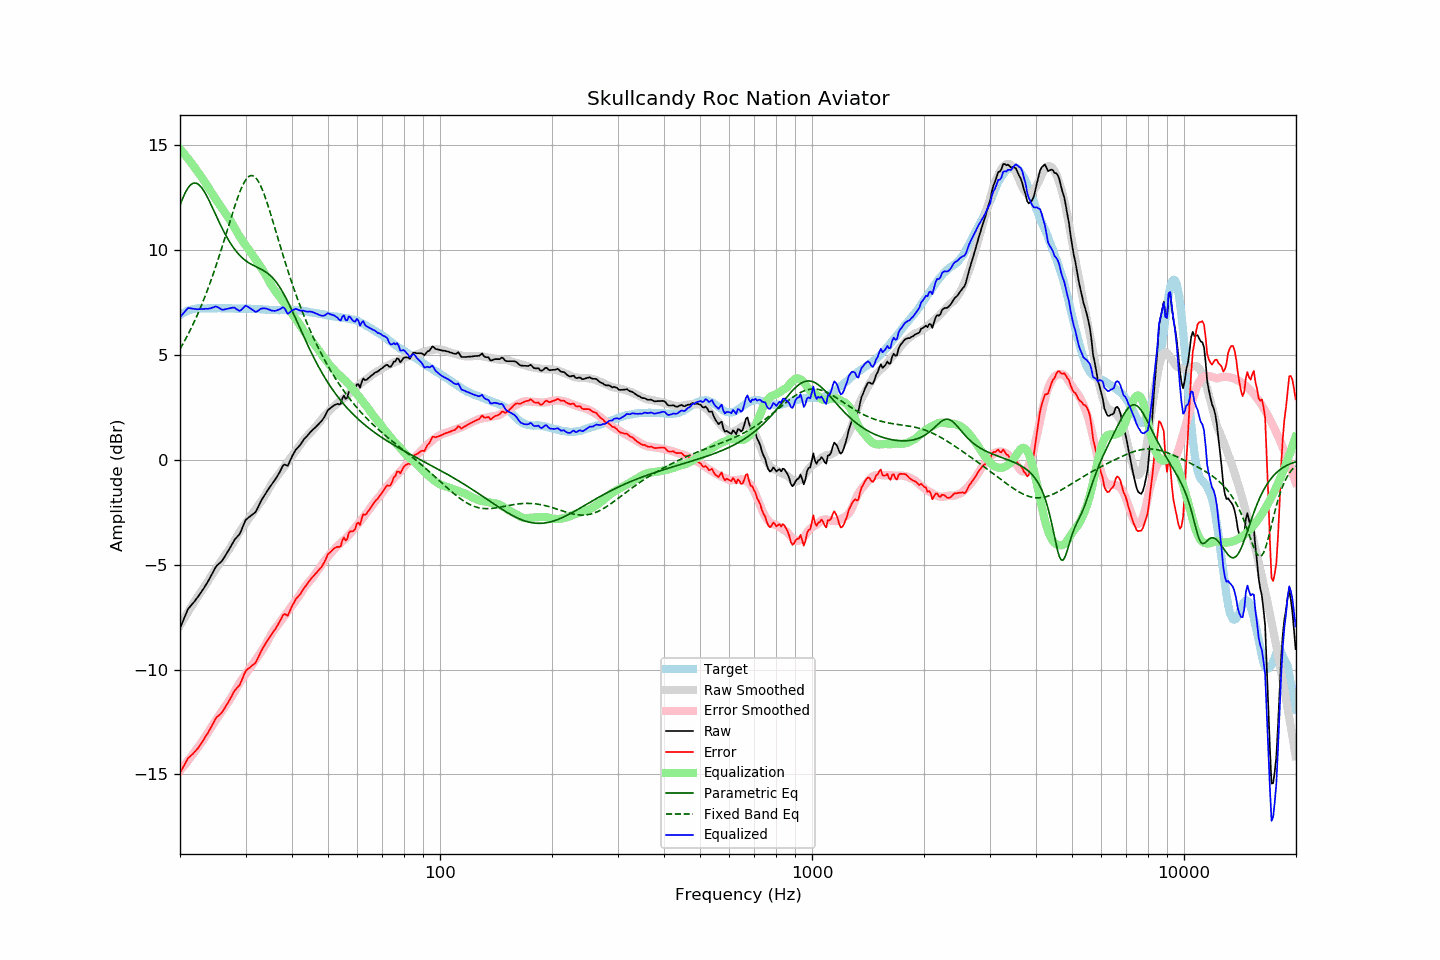

Values plotted in this chart, from the file beside it:
frequency, raw, error, smoothed, error_smoothed, equalization, parametric_eq, fixed_band_eq, equalized_raw, equalized_smoothed, target
20.00, -8.04, -14.93, -7.90, -14.82, 14.82, 12.12, 5.28, 6.78, 6.92, 6.89
20.20, -7.85, -14.79, -7.77, -14.73, 14.73, 12.33, 5.41, 6.88, 6.96, 6.94
20.40, -7.66, -14.66, -7.64, -14.64, 14.64, 12.51, 5.55, 6.97, 7.00, 6.99
20.61, -7.48, -14.50, -7.51, -14.54, 14.54, 12.68, 5.68, 7.06, 7.03, 7.02
20.81, -7.29, -14.37, -7.39, -14.44, 14.44, 12.83, 5.83, 7.15, 7.06, 7.07
21.02, -7.12, -14.23, -7.26, -14.35, 14.35, 12.95, 5.97, 7.23, 7.09, 7.11
21.23, -7.03, -14.16, -7.13, -14.25, 14.25, 13.05, 6.12, 7.22, 7.11, 7.13
21.44, -6.93, -14.09, -7.01, -14.15, 14.15, 13.12, 6.28, 7.21, 7.14, 7.15
21.66, -6.85, -14.02, -6.89, -14.04, 14.04, 13.17, 6.43, 7.20, 7.16, 7.17
21.87, -6.75, -13.94, -6.76, -13.94, 13.94, 13.19, 6.60, 7.18, 7.18, 7.18
22.09, -6.65, -13.86, -6.64, -13.83, 13.83, 13.18, 6.77, 7.18, 7.19, 7.20
22.31, -6.55, -13.77, -6.52, -13.72, 13.72, 13.15, 6.94, 7.17, 7.20, 7.21
22.54, -6.45, -13.66, -6.41, -13.62, 13.62, 13.09, 7.11, 7.18, 7.21, 7.21
22.76, -6.33, -13.55, -6.31, -13.52, 13.52, 13.01, 7.29, 7.18, 7.21, 7.21
22.99, -6.23, -13.43, -6.19, -13.41, 13.41, 12.91, 7.48, 7.18, 7.22, 7.20
23.22, -6.11, -13.31, -6.07, -13.29, 13.29, 12.79, 7.67, 7.18, 7.22, 7.20
23.45, -5.97, -13.18, -5.95, -13.17, 13.17, 12.66, 7.87, 7.20, 7.22, 7.20
23.69, -5.86, -13.07, -5.83, -13.05, 13.05, 12.52, 8.07, 7.19, 7.22, 7.21
23.92, -5.72, -12.94, -5.71, -12.92, 12.92, 12.37, 8.27, 7.20, 7.22, 7.21
24.16, -5.58, -12.80, -5.59, -12.80, 12.80, 12.21, 8.49, 7.22, 7.22, 7.21
24.40, -5.43, -12.66, -5.47, -12.68, 12.68, 12.04, 8.70, 7.25, 7.22, 7.22
24.65, -5.30, -12.51, -5.35, -12.56, 12.56, 11.88, 8.92, 7.27, 7.22, 7.21
24.89, -5.14, -12.36, -5.23, -12.45, 12.45, 11.71, 9.15, 7.30, 7.22, 7.21
25.14, -5.04, -12.26, -5.12, -12.34, 12.34, 11.54, 9.38, 7.29, 7.22, 7.21
25.39, -4.97, -12.20, -5.00, -12.22, 12.22, 11.38, 9.61, 7.25, 7.22, 7.22
25.65, -4.91, -12.13, -4.89, -12.10, 12.10, 11.22, 9.85, 7.20, 7.22, 7.22
25.91, -4.84, -12.05, -4.77, -11.99, 11.99, 11.06, 10.10, 7.15, 7.22, 7.21
26.16, -4.72, -11.94, -4.66, -11.88, 11.88, 10.91, 10.34, 7.15, 7.22, 7.21
26.43, -4.60, -11.81, -4.55, -11.77, 11.77, 10.76, 10.59, 7.17, 7.21, 7.21
26.69, -4.48, -11.69, -4.45, -11.66, 11.66, 10.62, 10.84, 7.19, 7.21, 7.21
26.96, -4.35, -11.56, -4.34, -11.55, 11.55, 10.49, 11.09, 7.21, 7.21, 7.21
27.23, -4.22, -11.43, -4.23, -11.44, 11.44, 10.36, 11.34, 7.22, 7.21, 7.21
27.50, -4.08, -11.29, -4.11, -11.32, 11.32, 10.24, 11.58, 7.24, 7.21, 7.21
27.77, -3.93, -11.14, -3.98, -11.19, 11.19, 10.13, 11.83, 7.25, 7.21, 7.20
28.05, -3.81, -11.01, -3.84, -11.05, 11.05, 10.02, 12.07, 7.24, 7.20, 7.20
28.33, -3.73, -10.92, -3.71, -10.91, 10.91, 9.93, 12.29, 7.19, 7.20, 7.19
28.62, -3.64, -10.83, -3.57, -10.77, 10.77, 9.83, 12.51, 7.14, 7.20, 7.19
28.90, -3.55, -10.76, -3.45, -10.65, 10.65, 9.75, 12.72, 7.09, 7.20, 7.20
29.19, -3.40, -10.59, -3.33, -10.53, 10.53, 9.67, 12.91, 7.13, 7.20, 7.19
29.48, -3.20, -10.41, -3.22, -10.42, 10.42, 9.60, 13.08, 7.21, 7.20, 7.20
29.78, -3.02, -10.21, -3.11, -10.31, 10.31, 9.54, 13.23, 7.29, 7.20, 7.19
30.08, -2.86, -10.06, -3.01, -10.20, 10.20, 9.48, 13.35, 7.34, 7.19, 7.20
30.38, -2.80, -9.99, -2.90, -10.09, 10.09, 9.42, 13.44, 7.30, 7.19, 7.19
30.68, -2.74, -9.93, -2.80, -9.99, 9.99, 9.37, 13.51, 7.25, 7.19, 7.19
30.99, -2.68, -9.87, -2.69, -9.88, 9.88, 9.33, 13.54, 7.20, 7.19, 7.19
31.30, -2.62, -9.80, -2.58, -9.77, 9.77, 9.29, 13.54, 7.15, 7.19, 7.18
31.61, -2.56, -9.74, -2.47, -9.65, 9.65, 9.25, 13.51, 7.10, 7.19, 7.18
31.93, -2.50, -9.68, -2.36, -9.54, 9.54, 9.21, 13.45, 7.04, 7.18, 7.18
32.24, -2.35, -9.53, -2.25, -9.43, 9.43, 9.17, 13.35, 7.07, 7.18, 7.17
32.57, -2.20, -9.37, -2.15, -9.32, 9.32, 9.13, 13.23, 7.12, 7.17, 7.17
32.89, -2.02, -9.20, -2.04, -9.21, 9.21, 9.10, 13.08, 7.18, 7.17, 7.17
33.22, -1.89, -9.05, -1.93, -9.10, 9.10, 9.06, 12.91, 7.21, 7.16, 7.16
33.55, -1.76, -8.93, -1.81, -8.97, 8.97, 9.01, 12.72, 7.21, 7.16, 7.16
33.89, -1.64, -8.79, -1.69, -8.85, 8.85, 8.97, 12.51, 7.21, 7.15, 7.15
34.23, -1.52, -8.67, -1.56, -8.71, 8.71, 8.91, 12.29, 7.20, 7.15, 7.15
34.57, -1.41, -8.55, -1.42, -8.57, 8.57, 8.86, 12.05, 7.16, 7.15, 7.14
34.92, -1.30, -8.44, -1.28, -8.42, 8.42, 8.79, 11.81, 7.13, 7.14, 7.14
35.27, -1.19, -8.32, -1.15, -8.29, 8.29, 8.72, 11.56, 7.10, 7.14, 7.13
35.62, -1.08, -8.21, -1.04, -8.17, 8.17, 8.64, 11.30, 7.10, 7.14, 7.13
35.97, -0.97, -8.11, -0.93, -8.07, 8.07, 8.55, 11.05, 7.09, 7.13, 7.13
... 635 more rows
